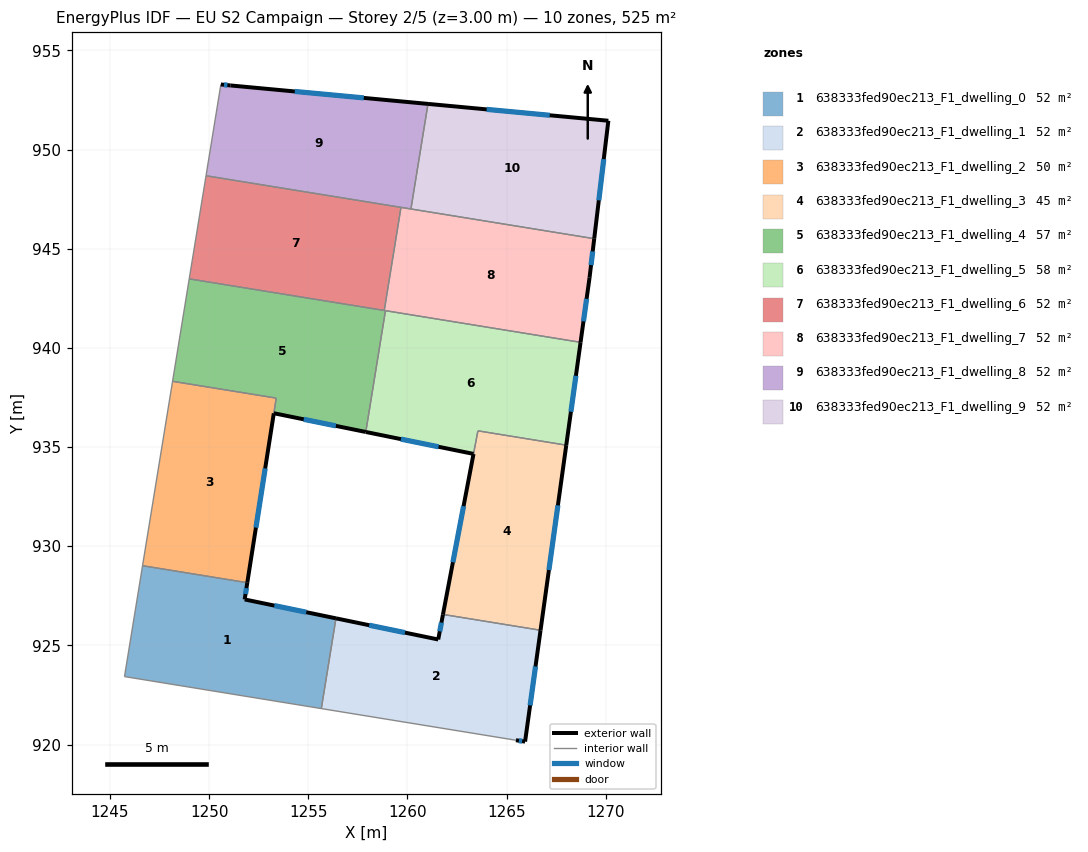
=== STOREY PLAN SPEC (per zone: floor XY polygon, exterior-wall plan segments, windows/doors) ===
zone 1: 638333fed90ec213_F1_dwelling_0  (52.5 m²)
  floor: (1256.39, 926.36) (1255.66, 921.81) (1245.73, 923.43) (1246.64, 929.02) (1251.92, 928.16) (1251.79, 927.32)
  exterior wall: (1251.79, 927.32) – (1251.92, 928.16)  [0.9 m]
    window: (1251.83, 927.59) – (1251.88, 927.89)  [0.3 m²]
  exterior wall: (1256.39, 926.36) – (1251.79, 927.32)  [4.7 m]
    window: (1254.90, 926.67) – (1253.29, 927.01)  [1.7 m²]
  interior walls: 4
zone 2: 638333fed90ec213_F1_dwelling_1  (52.5 m²)
  floor: (1266.71, 925.76) (1265.93, 920.15) (1265.47, 920.22) (1255.66, 921.81) (1256.39, 926.36) (1261.55, 925.30) (1261.79, 926.56)
  exterior wall: (1261.55, 925.30) – (1256.39, 926.36)  [5.3 m]
    window: (1259.87, 925.64) – (1258.07, 926.02)  [1.9 m²]
  exterior wall: (1261.79, 926.56) – (1261.55, 925.30)  [1.3 m]
    window: (1261.71, 926.15) – (1261.63, 925.71)  [0.5 m²]
  exterior wall: (1265.93, 920.15) – (1266.71, 925.76)  [5.7 m]
    window: (1266.18, 921.97) – (1266.46, 923.94)  [2.1 m²]
  exterior wall: (1265.47, 920.22) – (1265.93, 920.15)  [0.5 m]
    window: (1265.62, 920.19) – (1265.78, 920.17)  [0.2 m²]
  interior walls: 3
zone 3: 638333fed90ec213_F1_dwelling_2  (50.1 m²)
  floor: (1253.38, 937.47) (1251.92, 928.16) (1246.64, 929.02) (1248.15, 938.32)
  exterior wall: (1251.92, 928.16) – (1253.26, 936.70)  [8.6 m]
    window: (1252.36, 930.94) – (1252.82, 933.92)  [3.2 m²]
  interior walls: 4
zone 4: 638333fed90ec213_F1_dwelling_3  (44.7 m²)
  floor: (1268.01, 935.10) (1266.71, 925.76) (1261.79, 926.56) (1263.56, 935.82)
  exterior wall: (1263.33, 934.65) – (1261.79, 926.56)  [8.2 m]
    window: (1262.83, 932.02) – (1262.29, 929.19)  [3.0 m²]
  exterior wall: (1266.71, 925.76) – (1268.01, 935.10)  [9.4 m]
    window: (1267.13, 928.80) – (1267.59, 932.06)  [3.5 m²]
  interior walls: 3
zone 5: 638333fed90ec213_F1_dwelling_4  (56.6 m²)
  floor: (1258.89, 941.88) (1257.90, 935.76) (1253.26, 936.71) (1253.38, 937.47) (1248.15, 938.32) (1248.99, 943.48)
  exterior wall: (1253.26, 936.71) – (1257.90, 935.76)  [4.7 m]
    window: (1254.77, 936.40) – (1256.39, 936.07)  [1.7 m²]
  interior walls: 7
zone 6: 638333fed90ec213_F1_dwelling_5  (58.4 m²)
  floor: (1268.73, 940.28) (1268.01, 935.10) (1263.55, 935.82) (1263.33, 934.66) (1257.90, 935.76) (1258.89, 941.88)
  exterior wall: (1268.01, 935.10) – (1268.73, 940.28)  [5.2 m]
    window: (1268.24, 936.78) – (1268.49, 938.60)  [1.9 m²]
  exterior wall: (1257.90, 935.76) – (1263.33, 934.66)  [5.5 m]
    window: (1259.67, 935.40) – (1261.57, 935.01)  [2.0 m²]
  interior walls: 5
zone 7: 638333fed90ec213_F1_dwelling_6  (52.5 m²)
  floor: (1259.67, 947.09) (1258.83, 941.89) (1248.99, 943.48) (1249.84, 948.68)
  interior walls: 4
zone 8: 638333fed90ec213_F1_dwelling_7  (52.5 m²)
  floor: (1269.42, 945.51) (1269.18, 943.54) (1268.73, 940.28) (1258.83, 941.89) (1259.67, 947.09)
  exterior wall: (1269.18, 943.54) – (1269.42, 945.51)  [2.0 m]
    window: (1269.26, 944.18) – (1269.34, 944.87)  [0.7 m²]
  exterior wall: (1268.73, 940.28) – (1269.18, 943.54)  [3.3 m]
    window: (1268.87, 941.34) – (1269.03, 942.48)  [1.2 m²]
  interior walls: 5
zone 9: 638333fed90ec213_F1_dwelling_8  (52.5 m²)
  floor: (1261.03, 952.30) (1260.17, 947.01) (1249.84, 948.68) (1250.59, 953.29) (1251.08, 953.24)
  exterior wall: (1251.08, 953.24) – (1250.59, 953.29)  [0.5 m]
    window: (1250.92, 953.25) – (1250.75, 953.27)  [0.2 m²]
  exterior wall: (1261.03, 952.30) – (1251.08, 953.24)  [10.0 m]
    window: (1257.80, 952.61) – (1254.32, 952.93)  [3.7 m²]
  interior walls: 4
zone 10: 638333fed90ec213_F1_dwelling_9  (52.5 m²)
  floor: (1270.13, 951.46) (1269.42, 945.51) (1260.17, 947.01) (1261.03, 952.30)
  exterior wall: (1270.13, 951.46) – (1261.03, 952.30)  [9.1 m]
    window: (1267.17, 951.73) – (1263.99, 952.03)  [3.3 m²]
  exterior wall: (1269.42, 945.51) – (1270.13, 951.46)  [6.0 m]
    window: (1269.65, 947.44) – (1269.90, 949.52)  [2.2 m²]
  interior walls: 2

=== DERIVED (storey summary) ===
Building: EU S2 Campaign
Storey: 2 of 5  (floor level z = 3.00 m)
Storey gross floor area: 524.7 m²
Zones on this storey: 10
  - 638333fed90ec213_F1_dwelling_0: floor 52.5 m²; exterior wall 5.6 m (16.7 m²); 2 window(s) 2.0 m²; WWR 12.2%
  - 638333fed90ec213_F1_dwelling_1: floor 52.5 m²; exterior wall 12.7 m (38.1 m²); 4 window(s) 4.7 m²; WWR 12.2%
  - 638333fed90ec213_F1_dwelling_2: floor 50.1 m²; exterior wall 8.6 m (25.9 m²); 1 window(s) 3.2 m²; WWR 12.2%
  - 638333fed90ec213_F1_dwelling_3: floor 44.7 m²; exterior wall 17.7 m (53.0 m²); 2 window(s) 6.5 m²; WWR 12.2%
  - 638333fed90ec213_F1_dwelling_4: floor 56.6 m²; exterior wall 4.7 m (14.2 m²); 1 window(s) 1.7 m²; WWR 12.2%
  - 638333fed90ec213_F1_dwelling_5: floor 58.4 m²; exterior wall 10.8 m (32.3 m²); 2 window(s) 4.0 m²; WWR 12.2%
  - 638333fed90ec213_F1_dwelling_6: floor 52.5 m²
  - 638333fed90ec213_F1_dwelling_7: floor 52.5 m²; exterior wall 5.3 m (15.8 m²); 2 window(s) 1.9 m²; WWR 12.2%
  - 638333fed90ec213_F1_dwelling_8: floor 52.5 m²; exterior wall 10.5 m (31.5 m²); 2 window(s) 3.8 m²; WWR 12.2%
  - 638333fed90ec213_F1_dwelling_9: floor 52.5 m²; exterior wall 15.1 m (45.4 m²); 2 window(s) 5.5 m²; WWR 12.2%
Zone adjacency (shared interzone walls):
  - 638333fed90ec213_F1_dwelling_0 ↔ 638333fed90ec213_F1_dwelling_1
  - 638333fed90ec213_F1_dwelling_0 ↔ 638333fed90ec213_F1_dwelling_2
  - 638333fed90ec213_F1_dwelling_1 ↔ 638333fed90ec213_F1_dwelling_3
  - 638333fed90ec213_F1_dwelling_2 ↔ 638333fed90ec213_F1_dwelling_4
  - 638333fed90ec213_F1_dwelling_3 ↔ 638333fed90ec213_F1_dwelling_5
  - 638333fed90ec213_F1_dwelling_4 ↔ 638333fed90ec213_F1_dwelling_5
  - 638333fed90ec213_F1_dwelling_4 ↔ 638333fed90ec213_F1_dwelling_6
  - 638333fed90ec213_F1_dwelling_4 ↔ 638333fed90ec213_F1_dwelling_7
  - 638333fed90ec213_F1_dwelling_5 ↔ 638333fed90ec213_F1_dwelling_7
  - 638333fed90ec213_F1_dwelling_6 ↔ 638333fed90ec213_F1_dwelling_7
  - 638333fed90ec213_F1_dwelling_6 ↔ 638333fed90ec213_F1_dwelling_8
  - 638333fed90ec213_F1_dwelling_7 ↔ 638333fed90ec213_F1_dwelling_8
  - 638333fed90ec213_F1_dwelling_7 ↔ 638333fed90ec213_F1_dwelling_9
  - 638333fed90ec213_F1_dwelling_8 ↔ 638333fed90ec213_F1_dwelling_9